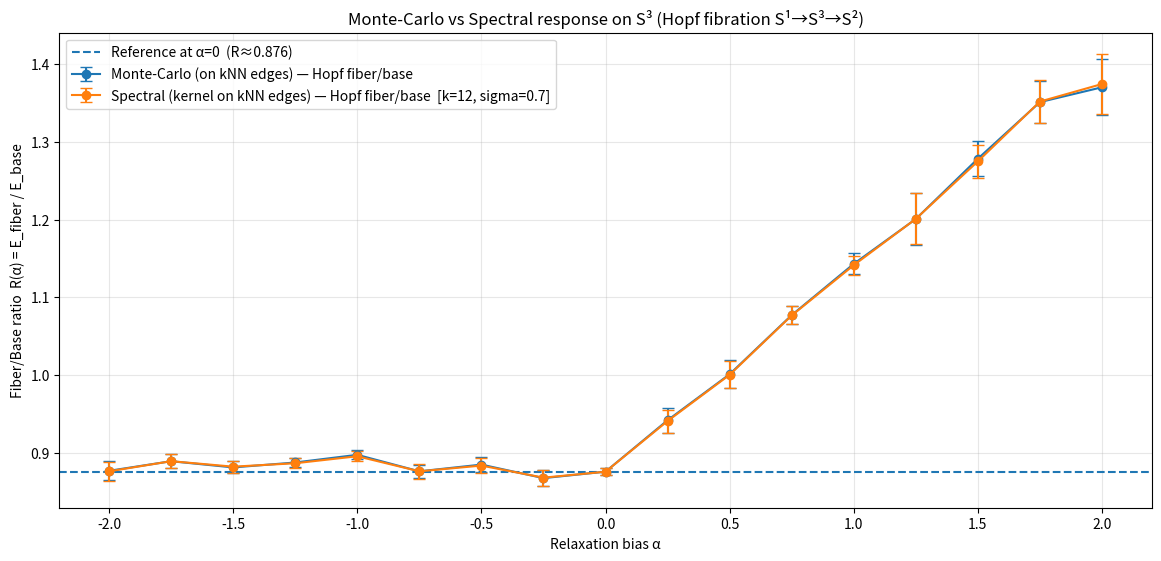

Python code for this plot:
#!/usr/bin/env python3
# -*- coding: utf-8 -*-

"""
compare_mc_vs_weighted_laplacian_hopf_fiberbase_split.py

Monte-Carlo vs "spectral" (kernel/Laplacian-style) response on S^3
for the Hopf fibration S^1 -> S^3 -> S^2, explicitly separating fiber/base.

CRITICAL FIX:
  The Monte-Carlo branch is evaluated on the SAME kNN EDGE SUPPORT as the
  weighted-kernel ("spectral") branch. This removes the structural mismatch
  that occurs when MC uses global pairs while the spectral branch uses local kNN edges.

Observable:
  R(alpha) = E_fiber(alpha) / E_base(alpha)
where energies are kernel-weighted averages over the chosen kNN edge support.

Dependencies:
  numpy, scipy, matplotlib

Example:
  python compare_mc_vs_weighted_laplacian_hopf_fiberbase_split.py --plot_energies
"""

from __future__ import annotations

import argparse
import math
from dataclasses import dataclass
from typing import Tuple, Dict, List

import numpy as np
import matplotlib.pyplot as plt
from scipy.spatial import cKDTree


# -----------------------------
# Geometry: S^3 sampling + Hopf map
# -----------------------------

def sample_s3(n: int, rng: np.random.Generator) -> np.ndarray:
    """Uniform samples on S^3 by normalizing 4D Gaussians."""
    x = rng.normal(size=(n, 4))
    x /= np.linalg.norm(x, axis=1, keepdims=True)
    return x


def wrap_angle(theta: np.ndarray) -> np.ndarray:
    """Wrap angles to [-pi, pi]."""
    return (theta + np.pi) % (2.0 * np.pi) - np.pi


def hopf_map_s3_to_s2(x: np.ndarray) -> Tuple[np.ndarray, np.ndarray]:
    """
    Hopf map using complex coords:
      z1 = x0 + i x1
      z2 = x2 + i x3

    Base point on S^2:
      X = 2 Re(z1 * conj(z2))
      Y = 2 Im(z1 * conj(z2))
      Z = |z1|^2 - |z2|^2

    Fiber angle (one convenient gauge choice):
      phi = arg(z1) - arg(z2)  (wrapped to [-pi, pi])
    """
    x0, x1, x2, x3 = x[:, 0], x[:, 1], x[:, 2], x[:, 3]
    z1 = x0 + 1j * x1
    z2 = x2 + 1j * x3

    base_x = 2.0 * np.real(z1 * np.conj(z2))
    base_y = 2.0 * np.imag(z1 * np.conj(z2))
    base_z = (np.abs(z1) ** 2) - (np.abs(z2) ** 2)

    base = np.stack([base_x, base_y, base_z], axis=1)
    base /= np.linalg.norm(base, axis=1, keepdims=True)

    phi = wrap_angle(np.angle(z1) - np.angle(z2))
    return base, phi


def s2_chordal_dist2(u: np.ndarray, v: np.ndarray) -> np.ndarray:
    """
    Chordal squared distance on S^2 embedded in R^3:
      d^2 = ||u - v||^2 = 2 - 2 <u, v>
    """
    dot = np.sum(u * v, axis=-1)
    dot = np.clip(dot, -1.0, 1.0)
    return 2.0 - 2.0 * dot


def s1_circular_dist2(phi_i: np.ndarray, phi_j: np.ndarray) -> np.ndarray:
    """
    Squared circular distance on S^1 from angle difference:
      d = min(|Δ|, 2π-|Δ|)
      return d^2
    """
    d = np.abs(wrap_angle(phi_i - phi_j))
    d = np.minimum(d, 2.0 * np.pi - d)
    return d * d


# -----------------------------
# Graph / edges
# -----------------------------

def knn_edges(points: np.ndarray, k: int) -> np.ndarray:
    """
    Build directed kNN edges in R^4 using KDTree.
    Return array of shape (n*k, 2): (i, j) directed.
    """
    n = points.shape[0]
    tree = cKDTree(points)
    _, idxs = tree.query(points, k=k + 1)  # includes self at 0
    idxs = idxs[:, 1:]  # drop self
    i = np.repeat(np.arange(n), k)
    j = idxs.reshape(-1)
    return np.stack([i, j], axis=1)


def make_undirected_unique_edges(edges_ij: np.ndarray) -> np.ndarray:
    """Convert directed edges to undirected unique edges (i<j)."""
    i = edges_ij[:, 0]
    j = edges_ij[:, 1]
    a = np.minimum(i, j)
    b = np.maximum(i, j)
    und = np.stack([a, b], axis=1)
    und = np.unique(und, axis=0)
    und = und[und[:, 0] != und[:, 1]]
    return und


# -----------------------------
# Kernel + energies
# -----------------------------

def a_from_alpha(alpha: float) -> float:
    """a(alpha) = exp(-max(alpha,0))"""
    return float(math.exp(-max(alpha, 0.0)))


def anisotropic_kernel(d_base2: np.ndarray, d_fiber2: np.ndarray, alpha: float, sigma: float) -> np.ndarray:
    """
    K_alpha = exp(-(d_base^2 + a(alpha)*d_fiber^2) / (2*sigma^2))
    """
    a = a_from_alpha(alpha)
    denom = 2.0 * (sigma ** 2)
    return np.exp(-(d_base2 + a * d_fiber2) / denom)


def spectral_energy_on_edges(
    base: np.ndarray,
    phi: np.ndarray,
    edges_und: np.ndarray,
    alpha: float,
    sigma: float,
) -> Tuple[float, float, float]:
    """
    Full-edge "spectral" estimator (kernel-weighted):
      E_base  = sum w d_base^2  / sum w
      E_fiber = sum w d_fiber^2 / sum w
      R       = E_fiber / E_base
    """
    i = edges_und[:, 0]
    j = edges_und[:, 1]
    d_base2 = s2_chordal_dist2(base[i], base[j])
    d_fiber2 = s1_circular_dist2(phi[i], phi[j])
    w = anisotropic_kernel(d_base2, d_fiber2, alpha, sigma)

    wsum = float(np.sum(w))
    if wsum <= 0.0:
        raise RuntimeError("Sum of kernel weights is zero. Increase sigma or check kernel.")

    e_base = float(np.sum(w * d_base2) / wsum)
    e_fiber = float(np.sum(w * d_fiber2) / wsum)
    r = e_fiber / max(e_base, 1e-15)
    return e_fiber, e_base, r


def mc_energy_on_same_edges(
    base: np.ndarray,
    phi: np.ndarray,
    edges_und: np.ndarray,
    alpha: float,
    sigma: float,
    rng: np.random.Generator,
    n_edge_samples: int,
) -> Tuple[float, float, float]:
    """
    Monte-Carlo estimator on SAME edge support (sample edges uniformly, then apply same weighting).
    """
    m = edges_und.shape[0]
    idx = rng.integers(0, m, size=n_edge_samples)
    i = edges_und[idx, 0]
    j = edges_und[idx, 1]

    d_base2 = s2_chordal_dist2(base[i], base[j])
    d_fiber2 = s1_circular_dist2(phi[i], phi[j])
    w = anisotropic_kernel(d_base2, d_fiber2, alpha, sigma)

    wsum = float(np.sum(w))
    if wsum <= 0.0:
        raise RuntimeError("Sum of MC weights is zero. Increase sigma or check kernel.")

    e_base = float(np.sum(w * d_base2) / wsum)
    e_fiber = float(np.sum(w * d_fiber2) / wsum)
    r = e_fiber / max(e_base, 1e-15)
    return e_fiber, e_base, r


# -----------------------------
# Stats helpers
# -----------------------------

def mean_ci95(values: np.ndarray) -> Tuple[float, float]:
    """Mean and ~95% CI (normal approximation) for repeated estimates."""
    v = np.asarray(values, dtype=float)
    mu = float(np.mean(v))
    if len(v) <= 1:
        return mu, 0.0
    s = float(np.std(v, ddof=1))
    ci = 1.96 * s / math.sqrt(len(v))
    return mu, ci


@dataclass
class CurvePoint:
    alpha: float
    a: float

    mc_r: float
    mc_r_ci: float
    spec_r: float
    spec_r_ci: float

    mc_e_fiber: float
    mc_e_fiber_ci: float
    mc_e_base: float
    mc_e_base_ci: float

    spec_e_fiber: float
    spec_e_fiber_ci: float
    spec_e_base: float
    spec_e_base_ci: float

    m_edges_mean: float


# -----------------------------
# Main experiment
# -----------------------------

def run_one_repeat(
    n_points: int,
    k_nn: int,
    sigma: float,
    alpha: float,
    rng: np.random.Generator,
    mc_edge_samples: int,
) -> Dict[str, float]:
    s3 = sample_s3(n_points, rng)
    base, phi = hopf_map_s3_to_s2(s3)

    edges_dir = knn_edges(s3, k=k_nn)
    edges_und = make_undirected_unique_edges(edges_dir)

    mc_e_f, mc_e_b, mc_r = mc_energy_on_same_edges(
        base, phi, edges_und, alpha, sigma, rng, n_edge_samples=mc_edge_samples
    )
    sp_e_f, sp_e_b, sp_r = spectral_energy_on_edges(
        base, phi, edges_und, alpha, sigma
    )

    return {
        "mc_r": mc_r,
        "spec_r": sp_r,
        "mc_e_f": mc_e_f,
        "mc_e_b": mc_e_b,
        "spec_e_f": sp_e_f,
        "spec_e_b": sp_e_b,
        "m_edges": float(edges_und.shape[0]),
    }


def run_curve(
    alphas: np.ndarray,
    n_points: int,
    k_nn: int,
    sigma: float,
    mc_edge_samples: int,
    repeats: int,
    seed: int,
) -> List[CurvePoint]:
    rng_master = np.random.default_rng(seed)
    curve: List[CurvePoint] = []

    print("Monte-Carlo vs Spectral response on S^3 (Hopf fibration S^1->S^3->S^2)")
    print(f"n_points={n_points}  k_nn={k_nn}  sigma={sigma}  mc_edge_samples={mc_edge_samples}  repeats={repeats}")
    print()

    for alpha in alphas:
        mc_rs, sp_rs = [], []
        mc_ef, mc_eb = [], []
        sp_ef, sp_eb = [], []
        m_edges_list = []

        alpha_seed = int(rng_master.integers(0, 2**31 - 1))
        rng_alpha = np.random.default_rng(alpha_seed)

        for _ in range(repeats):
            rep_seed = int(rng_alpha.integers(0, 2**31 - 1))
            rng = np.random.default_rng(rep_seed)

            out = run_one_repeat(
                n_points=n_points,
                k_nn=k_nn,
                sigma=sigma,
                alpha=float(alpha),
                rng=rng,
                mc_edge_samples=mc_edge_samples,
            )
            mc_rs.append(out["mc_r"])
            sp_rs.append(out["spec_r"])
            mc_ef.append(out["mc_e_f"])
            mc_eb.append(out["mc_e_b"])
            sp_ef.append(out["spec_e_f"])
            sp_eb.append(out["spec_e_b"])
            m_edges_list.append(out["m_edges"])

        mc_r_mu, mc_r_ci = mean_ci95(np.array(mc_rs))
        sp_r_mu, sp_r_ci = mean_ci95(np.array(sp_rs))

        mc_ef_mu, mc_ef_ci = mean_ci95(np.array(mc_ef))
        mc_eb_mu, mc_eb_ci = mean_ci95(np.array(mc_eb))
        sp_ef_mu, sp_ef_ci = mean_ci95(np.array(sp_ef))
        sp_eb_mu, sp_eb_ci = mean_ci95(np.array(sp_eb))

        a = a_from_alpha(float(alpha))
        m_edges_mean = float(np.mean(m_edges_list))

        print(
            f"alpha={alpha:+.2f}  a(exp(-max(alpha,0)))={a:.4f} | "
            f"MC ratio={mc_r_mu:.6f}  95%CI=±{mc_r_ci:.6f} | "
            f"Spec ratio={sp_r_mu:.6f}  95%CI=±{sp_r_ci:.6f} | "
            f"edges≈{m_edges_mean:.0f}"
        )

        curve.append(
            CurvePoint(
                alpha=float(alpha),
                a=a,
                mc_r=mc_r_mu,
                mc_r_ci=mc_r_ci,
                spec_r=sp_r_mu,
                spec_r_ci=sp_r_ci,
                mc_e_fiber=mc_ef_mu,
                mc_e_fiber_ci=mc_ef_ci,
                mc_e_base=mc_eb_mu,
                mc_e_base_ci=mc_eb_ci,
                spec_e_fiber=sp_ef_mu,
                spec_e_fiber_ci=sp_ef_ci,
                spec_e_base=sp_eb_mu,
                spec_e_base_ci=sp_eb_ci,
                m_edges_mean=m_edges_mean,
            )
        )

    return curve


# -----------------------------
# Plotting
# -----------------------------

def plot_curve(curve: List[CurvePoint], sigma: float, k_nn: int, show_energies: bool):
    alphas = np.array([p.alpha for p in curve])

    mc = np.array([p.mc_r for p in curve])
    mc_ci = np.array([p.mc_r_ci for p in curve])
    sp = np.array([p.spec_r for p in curve])
    sp_ci = np.array([p.spec_r_ci for p in curve])

    if show_energies:
        fig = plt.figure(figsize=(11.5, 7.5), constrained_layout=True)
        gs = fig.add_gridspec(2, 1, height_ratios=[1, 1])
        ax1 = fig.add_subplot(gs[0, 0])
        ax2 = fig.add_subplot(gs[1, 0])
    else:
        fig, ax1 = plt.subplots(figsize=(11.5, 5.5), constrained_layout=True)
        ax2 = None

    # Reference at alpha=0 (empirical baseline)
    r0 = sp[np.argmin(np.abs(alphas - 0.0))]
    ax1.axhline(r0, linestyle="--", label=f"Reference at α=0  (R≈{r0:.3f})")

    ax1.errorbar(
        alphas, mc, yerr=mc_ci, marker="o", capsize=4,
        label="Monte-Carlo (on kNN edges) — Hopf fiber/base"
    )
    ax1.errorbar(
        alphas, sp, yerr=sp_ci, marker="o", capsize=4,
        label=f"Spectral (kernel on kNN edges) — Hopf fiber/base  [k={k_nn}, sigma={sigma}]"
    )

    ax1.set_title("Monte-Carlo vs Spectral response on S³ (Hopf fibration S¹→S³→S²)")
    ax1.set_xlabel("Relaxation bias α")
    ax1.set_ylabel("Fiber/Base ratio  R(α) = E_fiber / E_base")
    ax1.grid(True, alpha=0.3)
    ax1.legend(loc="best")

    if show_energies and ax2 is not None:
        mc_ef = np.array([p.mc_e_fiber for p in curve])
        mc_ef_ci = np.array([p.mc_e_fiber_ci for p in curve])
        mc_eb = np.array([p.mc_e_base for p in curve])
        mc_eb_ci = np.array([p.mc_e_base_ci for p in curve])

        sp_ef = np.array([p.spec_e_fiber for p in curve])
        sp_ef_ci = np.array([p.spec_e_fiber_ci for p in curve])
        sp_eb = np.array([p.spec_e_base for p in curve])
        sp_eb_ci = np.array([p.spec_e_base_ci for p in curve])

        ax2.errorbar(alphas, mc_ef, yerr=mc_ef_ci, marker="o", capsize=4, label="MC  E_fiber")
        ax2.errorbar(alphas, mc_eb, yerr=mc_eb_ci, marker="o", capsize=4, label="MC  E_base")
        ax2.errorbar(alphas, sp_ef, yerr=sp_ef_ci, marker="o", capsize=4, label="Spec  E_fiber")
        ax2.errorbar(alphas, sp_eb, yerr=sp_eb_ci, marker="o", capsize=4, label="Spec  E_base")

        ax2.set_xlabel("Relaxation bias α")
        ax2.set_ylabel("Kernel-weighted energies")
        ax2.grid(True, alpha=0.3)
        ax2.legend(loc="best")

    plt.show()


# -----------------------------
# CLI
# -----------------------------

def parse_args() -> argparse.Namespace:
    p = argparse.ArgumentParser(
        description="Compare Monte-Carlo vs spectral (kernel/Laplacian-style) response on S^3 for Hopf fibration, fiber/base split."
    )
    p.add_argument("--n_points", type=int, default=2500, help="Number of S^3 points per repeat")
    p.add_argument("--k_nn", type=int, default=12, help="k for kNN graph")
    p.add_argument("--sigma", type=float, default=0.7, help="Kernel sigma")
    p.add_argument("--mc_edge_samples", type=int, default=200000, help="Number of MC edge samples per repeat")
    p.add_argument("--repeats", type=int, default=6, help="Number of independent repeats per alpha")
    p.add_argument("--seed", type=int, default=12345, help="Master RNG seed")
    p.add_argument("--alpha_min", type=float, default=-2.0)
    p.add_argument("--alpha_max", type=float, default=2.0)
    p.add_argument("--alpha_step", type=float, default=0.25)
    p.add_argument("--plot_energies", action="store_true", help="Also plot E_fiber and E_base curves")
    return p.parse_args()


def main():
    args = parse_args()

    n_steps = int(round((args.alpha_max - args.alpha_min) / args.alpha_step)) + 1
    alphas = np.linspace(args.alpha_min, args.alpha_max, n_steps)

    curve = run_curve(
        alphas=alphas,
        n_points=args.n_points,
        k_nn=args.k_nn,
        sigma=args.sigma,
        mc_edge_samples=args.mc_edge_samples,
        repeats=args.repeats,
        seed=args.seed,
    )

    plot_curve(curve, sigma=args.sigma, k_nn=args.k_nn, show_energies=args.plot_energies)


if __name__ == "__main__":
    main()
